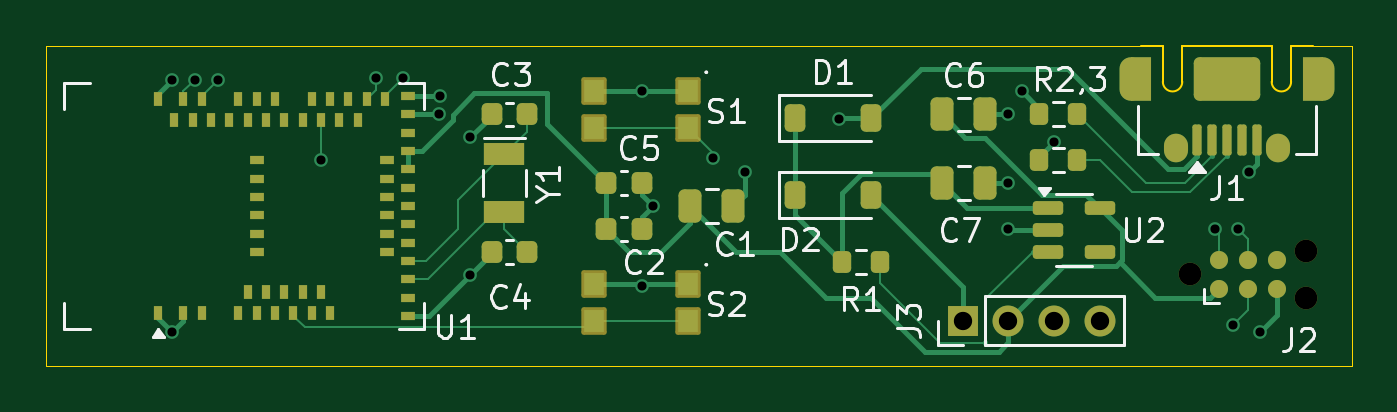
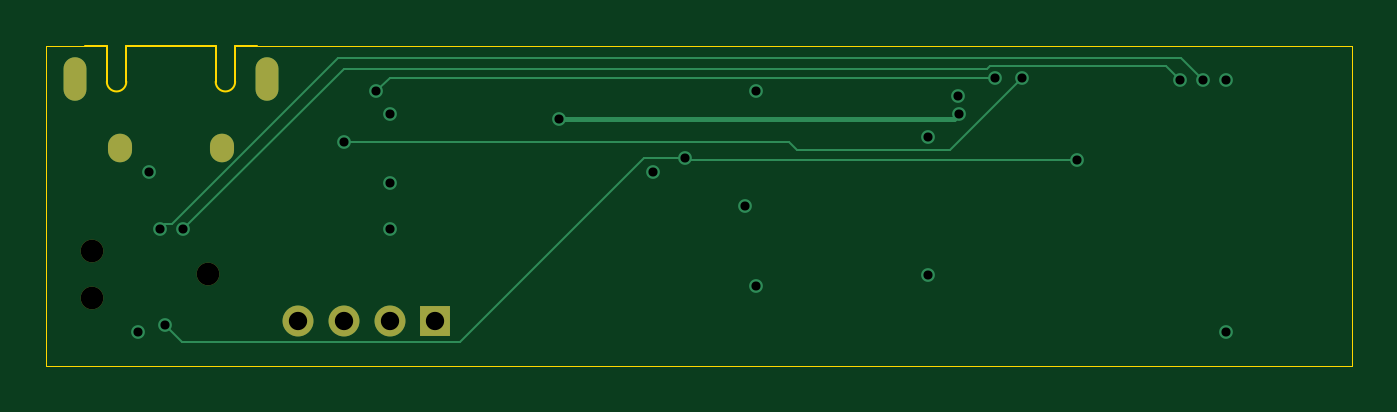
Circuit board: 11 layer files. Board 57.0 x 14.0 mm.
- bottom_copper: bmbbmcp-CuBottom.gbr (3741 bytes)
- inner_copper: bmbbmcp-CuIn1.gbr (2134 bytes)
- inner_copper: bmbbmcp-CuIn2.gbr (32642 bytes)
- top_copper: bmbbmcp-CuTop.gbr (20499 bytes)
- outline: bmbbmcp-EdgeCuts.gbr (1360 bytes)
- bottom_mask: bmbbmcp-MaskBottom.gbr (983 bytes)
- top_mask: bmbbmcp-MaskTop.gbr (5980 bytes)
- drill: bmbbmcp-NPTH.drl (396 bytes)
- drill: bmbbmcp-PTH.drl (1263 bytes)
- bottom_silk: bmbbmcp-SilkBottom.gbr (995 bytes)
- top_silk: bmbbmcp-SilkTop.gbr (31046 bytes)

=== bottom_copper: bmbbmcp-CuBottom.gbr ===
%TF.GenerationSoftware,KiCad,Pcbnew,8.0.9*%
%TF.CreationDate,2025-03-20T13:35:36-07:00*%
%TF.ProjectId,bmbbmcp,626d6262-6d63-4702-9e6b-696361645f70,R1*%
%TF.SameCoordinates,Original*%
%TF.FileFunction,Copper,L4,Bot*%
%TF.FilePolarity,Positive*%
%FSLAX46Y46*%
G04 Gerber Fmt 4.6, Leading zero omitted, Abs format (unit mm)*
G04 Created by KiCad (PCBNEW 8.0.9) date 2025-03-20 13:35:36*
%MOMM*%
%LPD*%
G01*
G04 APERTURE LIST*
%TA.AperFunction,HeatsinkPad*%
%ADD10O,1.000000X1.900000*%
%TD*%
%TA.AperFunction,HeatsinkPad*%
%ADD11O,1.050000X1.250000*%
%TD*%
%TA.AperFunction,ComponentPad*%
%ADD12R,1.350000X1.350000*%
%TD*%
%TA.AperFunction,ComponentPad*%
%ADD13O,1.350000X1.350000*%
%TD*%
%TA.AperFunction,ViaPad*%
%ADD14C,0.600000*%
%TD*%
%TA.AperFunction,Conductor*%
%ADD15C,0.200000*%
%TD*%
%TA.AperFunction,Conductor*%
%ADD16C,0.100000*%
%TD*%
G04 APERTURE END LIST*
D10*
%TO.P,J1,6,Shield*%
%TO.N,unconnected-(J1-Shield-Pad6)_5*%
X175630000Y-87365000D03*
D11*
%TO.N,unconnected-(J1-Shield-Pad6)_1*%
X173680000Y-90365000D03*
%TO.N,unconnected-(J1-Shield-Pad6)_2*%
X169230000Y-90365000D03*
D10*
%TO.N,unconnected-(J1-Shield-Pad6)*%
X167280000Y-87365000D03*
%TD*%
D12*
%TO.P,J3,1,Pin_1*%
%TO.N,+BATT*%
X159915000Y-97915000D03*
D13*
%TO.P,J3,2,Pin_2*%
%TO.N,+3.3V*%
X161915000Y-97915000D03*
%TO.P,J3,3,Pin_3*%
%TO.N,unconnected-(J3-Pin_3-Pad3)*%
X163915000Y-97915000D03*
%TO.P,J3,4,Pin_4*%
%TO.N,GND*%
X165915000Y-97915000D03*
%TD*%
D14*
%TO.N,GND*%
X150415000Y-91415000D03*
X161915000Y-91915000D03*
X145915000Y-96415000D03*
X138415000Y-95915000D03*
X161915000Y-88915000D03*
X138415000Y-89915000D03*
X137115000Y-88115000D03*
X172415000Y-91415000D03*
X172915000Y-98415000D03*
X146415000Y-92915000D03*
X161915000Y-93915000D03*
X125415000Y-98415000D03*
X145915000Y-87915000D03*
X125415000Y-87415000D03*
%TO.N,VBUS*%
X137067861Y-88913609D03*
X154515000Y-89115000D03*
%TO.N,/SWCLK*%
X171915000Y-93915000D03*
X126415000Y-87415000D03*
%TO.N,/~{RESET}*%
X171715000Y-98115000D03*
X149015000Y-90815000D03*
X131915000Y-90915000D03*
%TO.N,/SWDIO*%
X170915000Y-93915000D03*
X127415000Y-87415000D03*
%TO.N,/USBD+*%
X134315000Y-87315000D03*
X163915000Y-90115000D03*
%TO.N,/USBD-*%
X162515000Y-87915000D03*
X135515000Y-87315000D03*
%TD*%
D15*
%TO.N,VBUS*%
X137269252Y-89115000D02*
X137067861Y-88913609D01*
X154515000Y-89115000D02*
X137269252Y-89115000D01*
D16*
%TO.N,/SWCLK*%
X164172107Y-86465000D02*
X171415000Y-93707893D01*
X127365000Y-86465000D02*
X164172107Y-86465000D01*
X171707893Y-93707893D02*
X171915000Y-93915000D01*
X171915000Y-93915000D02*
X171725406Y-93915000D01*
X126415000Y-87415000D02*
X127365000Y-86465000D01*
X171415000Y-93707893D02*
X171707893Y-93707893D01*
%TO.N,/~{RESET}*%
X170990000Y-98840000D02*
X171715000Y-98115000D01*
X148915000Y-90915000D02*
X131915000Y-90915000D01*
X149015000Y-90815000D02*
X148915000Y-90915000D01*
X149015000Y-90815000D02*
X150815000Y-90815000D01*
X158840000Y-98840000D02*
X170990000Y-98840000D01*
X150815000Y-90815000D02*
X158840000Y-98840000D01*
%TO.N,/SWDIO*%
X163915000Y-86915000D02*
X170915000Y-93915000D01*
X135822107Y-86915000D02*
X163915000Y-86915000D01*
X128015000Y-86815000D02*
X135722107Y-86815000D01*
X127415000Y-87415000D02*
X128015000Y-86815000D01*
X135722107Y-86815000D02*
X135822107Y-86915000D01*
%TO.N,/USBD+*%
X163915000Y-90115000D02*
X144492818Y-90115000D01*
X144142818Y-90465000D02*
X137465000Y-90465000D01*
X137465000Y-90465000D02*
X134315000Y-87315000D01*
X144492818Y-90115000D02*
X144142818Y-90465000D01*
%TO.N,/USBD-*%
X162515000Y-87915000D02*
X161915000Y-87315000D01*
X161915000Y-87315000D02*
X135515000Y-87315000D01*
%TD*%
M02*

=== inner_copper: bmbbmcp-CuIn1.gbr ===
%TF.GenerationSoftware,KiCad,Pcbnew,8.0.9*%
%TF.CreationDate,2025-03-20T13:35:36-07:00*%
%TF.ProjectId,bmbbmcp,626d6262-6d63-4702-9e6b-696361645f70,R1*%
%TF.SameCoordinates,Original*%
%TF.FileFunction,Copper,L2,Inr*%
%TF.FilePolarity,Positive*%
%FSLAX46Y46*%
G04 Gerber Fmt 4.6, Leading zero omitted, Abs format (unit mm)*
G04 Created by KiCad (PCBNEW 8.0.9) date 2025-03-20 13:35:36*
%MOMM*%
%LPD*%
G01*
G04 APERTURE LIST*
%TA.AperFunction,HeatsinkPad*%
%ADD10O,1.000000X1.900000*%
%TD*%
%TA.AperFunction,HeatsinkPad*%
%ADD11O,1.050000X1.250000*%
%TD*%
%TA.AperFunction,ComponentPad*%
%ADD12R,1.350000X1.350000*%
%TD*%
%TA.AperFunction,ComponentPad*%
%ADD13O,1.350000X1.350000*%
%TD*%
%TA.AperFunction,ViaPad*%
%ADD14C,0.600000*%
%TD*%
G04 APERTURE END LIST*
D10*
%TO.N,unconnected-(J1-Shield-Pad6)_5*%
%TO.C,J1*%
X175630000Y-87365000D03*
D11*
%TO.N,unconnected-(J1-Shield-Pad6)_1*%
X173680000Y-90365000D03*
%TO.N,unconnected-(J1-Shield-Pad6)_2*%
X169230000Y-90365000D03*
D10*
%TO.N,unconnected-(J1-Shield-Pad6)*%
X167280000Y-87365000D03*
%TD*%
D12*
%TO.N,+BATT*%
%TO.C,J3*%
X159915000Y-97915000D03*
D13*
%TO.N,+3.3V*%
X161915000Y-97915000D03*
%TO.N,unconnected-(J3-Pin_3-Pad3)*%
X163915000Y-97915000D03*
%TO.N,GND*%
X165915000Y-97915000D03*
%TD*%
D14*
%TO.N,GND*%
X150415000Y-91415000D03*
X161915000Y-91915000D03*
X145915000Y-96415000D03*
X138415000Y-95915000D03*
X161915000Y-88915000D03*
X138415000Y-89915000D03*
X137115000Y-88115000D03*
X172415000Y-91415000D03*
X172915000Y-98415000D03*
X146415000Y-92915000D03*
X161915000Y-93915000D03*
X125415000Y-98415000D03*
X145915000Y-87915000D03*
X125415000Y-87415000D03*
%TO.N,VBUS*%
X137067861Y-88913609D03*
X154515000Y-89115000D03*
%TO.N,/SWCLK*%
X171915000Y-93915000D03*
X126415000Y-87415000D03*
%TO.N,/~{RESET}*%
X171715000Y-98115000D03*
X149015000Y-90815000D03*
X131915000Y-90915000D03*
%TO.N,/SWDIO*%
X170915000Y-93915000D03*
X127415000Y-87415000D03*
%TO.N,/USBD+*%
X134315000Y-87315000D03*
X163915000Y-90115000D03*
%TO.N,/USBD-*%
X162515000Y-87915000D03*
X135515000Y-87315000D03*
%TD*%
M02*

=== inner_copper: bmbbmcp-CuIn2.gbr (32642 bytes, source omitted) ===
=== top_copper: bmbbmcp-CuTop.gbr (20499 bytes, source omitted) ===
=== outline: bmbbmcp-EdgeCuts.gbr ===
%TF.GenerationSoftware,KiCad,Pcbnew,8.0.9*%
%TF.CreationDate,2025-03-20T13:35:36-07:00*%
%TF.ProjectId,bmbbmcp,626d6262-6d63-4702-9e6b-696361645f70,R1*%
%TF.SameCoordinates,Original*%
%TF.FileFunction,Profile,NP*%
%FSLAX46Y46*%
G04 Gerber Fmt 4.6, Leading zero omitted, Abs format (unit mm)*
G04 Created by KiCad (PCBNEW 8.0.9) date 2025-03-20 13:35:36*
%MOMM*%
%LPD*%
G01*
G04 APERTURE LIST*
%TA.AperFunction,Profile*%
%ADD10C,0.050000*%
%TD*%
%TA.AperFunction,Profile*%
%ADD11C,0.100000*%
%TD*%
G04 APERTURE END LIST*
D10*
X119915000Y-85915000D02*
X167705000Y-85915000D01*
X175205000Y-85915000D02*
X176915000Y-85915000D01*
X176915000Y-99915000D02*
X176915000Y-85915000D01*
X119915000Y-99915000D02*
X176915000Y-99915000D01*
X119915000Y-85915000D02*
X119915000Y-99915000D01*
D11*
%TO.C,J1*%
X168655000Y-85915000D02*
X167705000Y-85915000D01*
X168655000Y-87490000D02*
X168655000Y-85915000D01*
X169505000Y-87490000D02*
X169505000Y-85915000D01*
X173405000Y-85915000D02*
X169505000Y-85915000D01*
X173405000Y-87490000D02*
X173405000Y-85915000D01*
X174255000Y-87490000D02*
X174255000Y-85915000D01*
X175205000Y-85915000D02*
X174255000Y-85915000D01*
X169505000Y-87490000D02*
G75*
G02*
X168655000Y-87490000I-425000J0D01*
G01*
X174255000Y-87490000D02*
G75*
G02*
X173405000Y-87490000I-425000J0D01*
G01*
%TD*%
M02*

=== bottom_mask: bmbbmcp-MaskBottom.gbr ===
%TF.GenerationSoftware,KiCad,Pcbnew,8.0.9*%
%TF.CreationDate,2025-03-20T13:35:36-07:00*%
%TF.ProjectId,bmbbmcp,626d6262-6d63-4702-9e6b-696361645f70,R1*%
%TF.SameCoordinates,Original*%
%TF.FileFunction,Soldermask,Bot*%
%TF.FilePolarity,Negative*%
%FSLAX46Y46*%
G04 Gerber Fmt 4.6, Leading zero omitted, Abs format (unit mm)*
G04 Created by KiCad (PCBNEW 8.0.9) date 2025-03-20 13:35:36*
%MOMM*%
%LPD*%
G01*
G04 APERTURE LIST*
%ADD10O,1.000000X1.900000*%
%ADD11O,1.050000X1.250000*%
%ADD12R,1.350000X1.350000*%
%ADD13O,1.350000X1.350000*%
%ADD14C,0.990600*%
G04 APERTURE END LIST*
D10*
%TO.C,J1*%
X175630000Y-87365000D03*
D11*
X173680000Y-90365000D03*
X169230000Y-90365000D03*
D10*
X167280000Y-87365000D03*
%TD*%
D12*
%TO.C,J3*%
X159915000Y-97915000D03*
D13*
X161915000Y-97915000D03*
X163915000Y-97915000D03*
X165915000Y-97915000D03*
%TD*%
D14*
%TO.C,J2*%
X169835000Y-95899000D03*
X174915000Y-94883000D03*
X174915000Y-96915000D03*
%TD*%
M02*

=== top_mask: bmbbmcp-MaskTop.gbr ===
%TF.GenerationSoftware,KiCad,Pcbnew,8.0.9*%
%TF.CreationDate,2025-03-20T13:35:36-07:00*%
%TF.ProjectId,bmbbmcp,626d6262-6d63-4702-9e6b-696361645f70,R1*%
%TF.SameCoordinates,Original*%
%TF.FileFunction,Soldermask,Top*%
%TF.FilePolarity,Negative*%
%FSLAX46Y46*%
G04 Gerber Fmt 4.6, Leading zero omitted, Abs format (unit mm)*
G04 Created by KiCad (PCBNEW 8.0.9) date 2025-03-20 13:35:36*
%MOMM*%
%LPD*%
G01*
G04 APERTURE LIST*
G04 Aperture macros list*
%AMRoundRect*
0 Rectangle with rounded corners*
0 $1 Rounding radius*
0 $2 $3 $4 $5 $6 $7 $8 $9 X,Y pos of 4 corners*
0 Add a 4 corners polygon primitive as box body*
4,1,4,$2,$3,$4,$5,$6,$7,$8,$9,$2,$3,0*
0 Add four circle primitives for the rounded corners*
1,1,$1+$1,$2,$3*
1,1,$1+$1,$4,$5*
1,1,$1+$1,$6,$7*
1,1,$1+$1,$8,$9*
0 Add four rect primitives between the rounded corners*
20,1,$1+$1,$2,$3,$4,$5,0*
20,1,$1+$1,$4,$5,$6,$7,0*
20,1,$1+$1,$6,$7,$8,$9,0*
20,1,$1+$1,$8,$9,$2,$3,0*%
G04 Aperture macros list end*
%ADD10RoundRect,0.225000X-0.225000X-0.250000X0.225000X-0.250000X0.225000X0.250000X-0.225000X0.250000X0*%
%ADD11RoundRect,0.250000X-0.250000X-0.475000X0.250000X-0.475000X0.250000X0.475000X-0.250000X0.475000X0*%
%ADD12RoundRect,0.102000X-0.450000X-0.500000X0.450000X-0.500000X0.450000X0.500000X-0.450000X0.500000X0*%
%ADD13RoundRect,0.200000X-0.200000X-0.275000X0.200000X-0.275000X0.200000X0.275000X-0.200000X0.275000X0*%
%ADD14RoundRect,0.100000X0.100000X0.575000X-0.100000X0.575000X-0.100000X-0.575000X0.100000X-0.575000X0*%
%ADD15O,1.000000X1.900000*%
%ADD16R,0.875000X1.900000*%
%ADD17O,1.050000X1.250000*%
%ADD18RoundRect,0.250000X1.200000X0.700000X-1.200000X0.700000X-1.200000X-0.700000X1.200000X-0.700000X0*%
%ADD19RoundRect,0.225000X-0.225000X-0.375000X0.225000X-0.375000X0.225000X0.375000X-0.225000X0.375000X0*%
%ADD20R,0.400000X0.600000*%
%ADD21R,0.600000X0.400000*%
%ADD22R,1.350000X1.350000*%
%ADD23O,1.350000X1.350000*%
%ADD24RoundRect,0.150000X-0.512500X-0.150000X0.512500X-0.150000X0.512500X0.150000X-0.512500X0.150000X0*%
%ADD25R,1.800000X1.000000*%
%ADD26C,0.990600*%
%ADD27C,0.787400*%
G04 APERTURE END LIST*
D10*
%TO.C,C5*%
X144365000Y-91915000D03*
X145915000Y-91915000D03*
%TD*%
D11*
%TO.C,C1*%
X148015000Y-92915000D03*
X149915000Y-92915000D03*
%TD*%
D12*
%TO.C,S1*%
X147915000Y-87915000D03*
X147915000Y-89515000D03*
X143815000Y-87915000D03*
X143815000Y-89515000D03*
%TD*%
D10*
%TO.C,C3*%
X139365000Y-88915000D03*
X140915000Y-88915000D03*
%TD*%
D13*
%TO.C,R2\u002C3*%
X163265000Y-88915000D03*
X164915000Y-88915000D03*
%TD*%
D14*
%TO.C,J1*%
X170155000Y-90040000D03*
X170805000Y-90040000D03*
X171455000Y-90040000D03*
X172105000Y-90040000D03*
X172755000Y-90040000D03*
D15*
X175630000Y-87365000D03*
D16*
X175192500Y-87365000D03*
D17*
X173680000Y-90365000D03*
D18*
X171455000Y-87365000D03*
D17*
X169230000Y-90365000D03*
D16*
X167717500Y-87365000D03*
D15*
X167280000Y-87365000D03*
%TD*%
D11*
%TO.C,C6*%
X159015000Y-88915000D03*
X160915000Y-88915000D03*
%TD*%
D13*
%TO.C,R2*%
X163265000Y-90915000D03*
X164915000Y-90915000D03*
%TD*%
D10*
%TO.C,C4*%
X139365000Y-94915000D03*
X140915000Y-94915000D03*
%TD*%
D13*
%TO.C,R1*%
X154660000Y-95365000D03*
X156310000Y-95365000D03*
%TD*%
D12*
%TO.C,S2*%
X147915000Y-96315000D03*
X147915000Y-97915000D03*
X143815000Y-96315000D03*
X143815000Y-97915000D03*
%TD*%
D19*
%TO.C,D2*%
X152615000Y-92435000D03*
X155915000Y-92435000D03*
%TD*%
D20*
%TO.C,U1*%
X124815000Y-97565000D03*
X125915000Y-97565000D03*
X126715000Y-97565000D03*
X128315000Y-97565000D03*
X128715000Y-96665000D03*
X129115000Y-97565000D03*
X129515000Y-96665000D03*
X129915000Y-97565000D03*
X130315000Y-96665000D03*
X130715000Y-97565000D03*
X131115000Y-96665000D03*
X131515000Y-97565000D03*
X131915000Y-96665000D03*
X132315000Y-97565000D03*
D21*
X135715000Y-97715000D03*
X135715000Y-96915000D03*
X135715000Y-96115000D03*
X135715000Y-95315000D03*
X134815000Y-94915000D03*
X135715000Y-94515000D03*
X134815000Y-94115000D03*
X135715000Y-93715000D03*
X134815000Y-93315000D03*
X135715000Y-92915000D03*
X134815000Y-92515000D03*
X135715000Y-92115000D03*
X134815000Y-91715000D03*
X135715000Y-91315000D03*
X134815000Y-90915000D03*
X135715000Y-90515000D03*
X135715000Y-89715000D03*
X135715000Y-88915000D03*
X135715000Y-88115000D03*
D20*
X134715000Y-88265000D03*
X133915000Y-88265000D03*
X133515000Y-89165000D03*
X133115000Y-88265000D03*
X132715000Y-89165000D03*
X132315000Y-88265000D03*
X131915000Y-89165000D03*
X131515000Y-88265000D03*
X131115000Y-89165000D03*
X130315000Y-89165000D03*
X129915000Y-88265000D03*
X129515000Y-89165000D03*
X129115000Y-88265000D03*
X128715000Y-89165000D03*
X128315000Y-88265000D03*
X127915000Y-89165000D03*
X127115000Y-89165000D03*
X126715000Y-88265000D03*
X126315000Y-89165000D03*
X125915000Y-88265000D03*
X125515000Y-89165000D03*
X124815000Y-88265000D03*
D21*
X129115000Y-94915000D03*
X129115000Y-94115000D03*
X129115000Y-93315000D03*
X129115000Y-92515000D03*
X129115000Y-91715000D03*
X129115000Y-90915000D03*
%TD*%
D11*
%TO.C,C7*%
X159015000Y-91925000D03*
X160915000Y-91925000D03*
%TD*%
D19*
%TO.C,D1*%
X152615000Y-89085000D03*
X155915000Y-89085000D03*
%TD*%
D22*
%TO.C,J3*%
X159915000Y-97915000D03*
D23*
X161915000Y-97915000D03*
X163915000Y-97915000D03*
X165915000Y-97915000D03*
%TD*%
D10*
%TO.C,C2*%
X144365000Y-93915000D03*
X145915000Y-93915000D03*
%TD*%
D24*
%TO.C,U2*%
X163640000Y-93015000D03*
X163640000Y-93965000D03*
X163640000Y-94915000D03*
X165915000Y-94915000D03*
X165915000Y-93015000D03*
%TD*%
D25*
%TO.C,Y1*%
X139915000Y-90665000D03*
X139915000Y-93165000D03*
%TD*%
D26*
%TO.C,J2*%
X169835000Y-95899000D03*
X174915000Y-94883000D03*
X174915000Y-96915000D03*
D27*
X171105000Y-96534000D03*
X171105000Y-95264000D03*
X172375000Y-96534000D03*
X172375000Y-95264000D03*
X173645000Y-96534000D03*
X173645000Y-95264000D03*
%TD*%
M02*

=== drill: bmbbmcp-NPTH.drl ===
M48
; DRILL file {KiCad 8.0.9} date 2025-03-20T13:35:36-0700
; FORMAT={-:-/ absolute / inch / decimal}
; #@! TF.CreationDate,2025-03-20T13:35:36-07:00
; #@! TF.GenerationSoftware,Kicad,Pcbnew,8.0.9
; #@! TF.FileFunction,NonPlated,1,4,NPTH
FMAT,2
INCH
; #@! TA.AperFunction,NonPlated,NPTH,ComponentDrill
T1C0.0390
%
G90
G05
T1
X6.6864Y-3.7756
X6.8864Y-3.7356
X6.8864Y-3.8156
M30

=== drill: bmbbmcp-PTH.drl ===
M48
; DRILL file {KiCad 8.0.9} date 2025-03-20T13:35:36-0700
; FORMAT={-:-/ absolute / inch / decimal}
; #@! TF.CreationDate,2025-03-20T13:35:36-07:00
; #@! TF.GenerationSoftware,Kicad,Pcbnew,8.0.9
; #@! TF.FileFunction,Plated,1,4,PTH
FMAT,2
INCH
; #@! TA.AperFunction,Plated,PTH,ViaDrill
T1C0.0157
; #@! TA.AperFunction,Plated,PTH,ComponentDrill
T2C0.0236
; #@! TA.AperFunction,Plated,PTH,ComponentDrill
T3C0.0256
; #@! TA.AperFunction,Plated,PTH,ComponentDrill
T4C0.0315
%
G90
G05
T1
X4.9376Y-3.4415
X4.9376Y-3.8746
X4.977Y-3.4415
X5.0163Y-3.4415
X5.1935Y-3.5793
X5.288Y-3.4376
X5.3352Y-3.4376
X5.3964Y-3.5005
X5.3982Y-3.4691
X5.4494Y-3.54
X5.4494Y-3.7762
X5.7447Y-3.4612
X5.7447Y-3.7959
X5.7644Y-3.6581
X5.8667Y-3.5754
X5.9219Y-3.599
X6.0833Y-3.5085
X6.3746Y-3.5006
X6.3746Y-3.6187
X6.3746Y-3.6974
X6.3982Y-3.4612
X6.4533Y-3.5478
X6.7289Y-3.6974
X6.7604Y-3.8628
X6.7683Y-3.6974
X6.788Y-3.599
X6.8077Y-3.8746
T4
X6.2959Y-3.8549
X6.3746Y-3.8549
X6.4533Y-3.8549
X6.5321Y-3.8549
T2
G00X6.5858Y-3.4533
M15
G01X6.5858Y-3.4258
M16
G05
G00X6.9146Y-3.4533
M15
G01X6.9146Y-3.4258
M16
G05
T3
G00X6.6626Y-3.5616
M15
G01X6.6626Y-3.5537
M16
G05
G00X6.8378Y-3.5616
M15
G01X6.8378Y-3.5537
M16
G05
M30

=== bottom_silk: bmbbmcp-SilkBottom.gbr ===
%TF.GenerationSoftware,KiCad,Pcbnew,8.0.9*%
%TF.CreationDate,2025-03-20T13:35:36-07:00*%
%TF.ProjectId,bmbbmcp,626d6262-6d63-4702-9e6b-696361645f70,R1*%
%TF.SameCoordinates,Original*%
%TF.FileFunction,Legend,Bot*%
%TF.FilePolarity,Positive*%
%FSLAX46Y46*%
G04 Gerber Fmt 4.6, Leading zero omitted, Abs format (unit mm)*
G04 Created by KiCad (PCBNEW 8.0.9) date 2025-03-20 13:35:36*
%MOMM*%
%LPD*%
G01*
G04 APERTURE LIST*
%ADD10O,1.000000X1.900000*%
%ADD11O,1.050000X1.250000*%
%ADD12R,1.350000X1.350000*%
%ADD13O,1.350000X1.350000*%
%ADD14C,0.990600*%
G04 APERTURE END LIST*
%LPC*%
D10*
%TO.C,J1*%
X175630000Y-87365000D03*
D11*
X173680000Y-90365000D03*
X169230000Y-90365000D03*
D10*
X167280000Y-87365000D03*
%TD*%
D12*
%TO.C,J3*%
X159915000Y-97915000D03*
D13*
X161915000Y-97915000D03*
X163915000Y-97915000D03*
X165915000Y-97915000D03*
%TD*%
D14*
%TO.C,J2*%
X169835000Y-95899000D03*
X174915000Y-94883000D03*
X174915000Y-96915000D03*
%TD*%
%LPD*%
M02*

=== top_silk: bmbbmcp-SilkTop.gbr (31046 bytes, source omitted) ===
